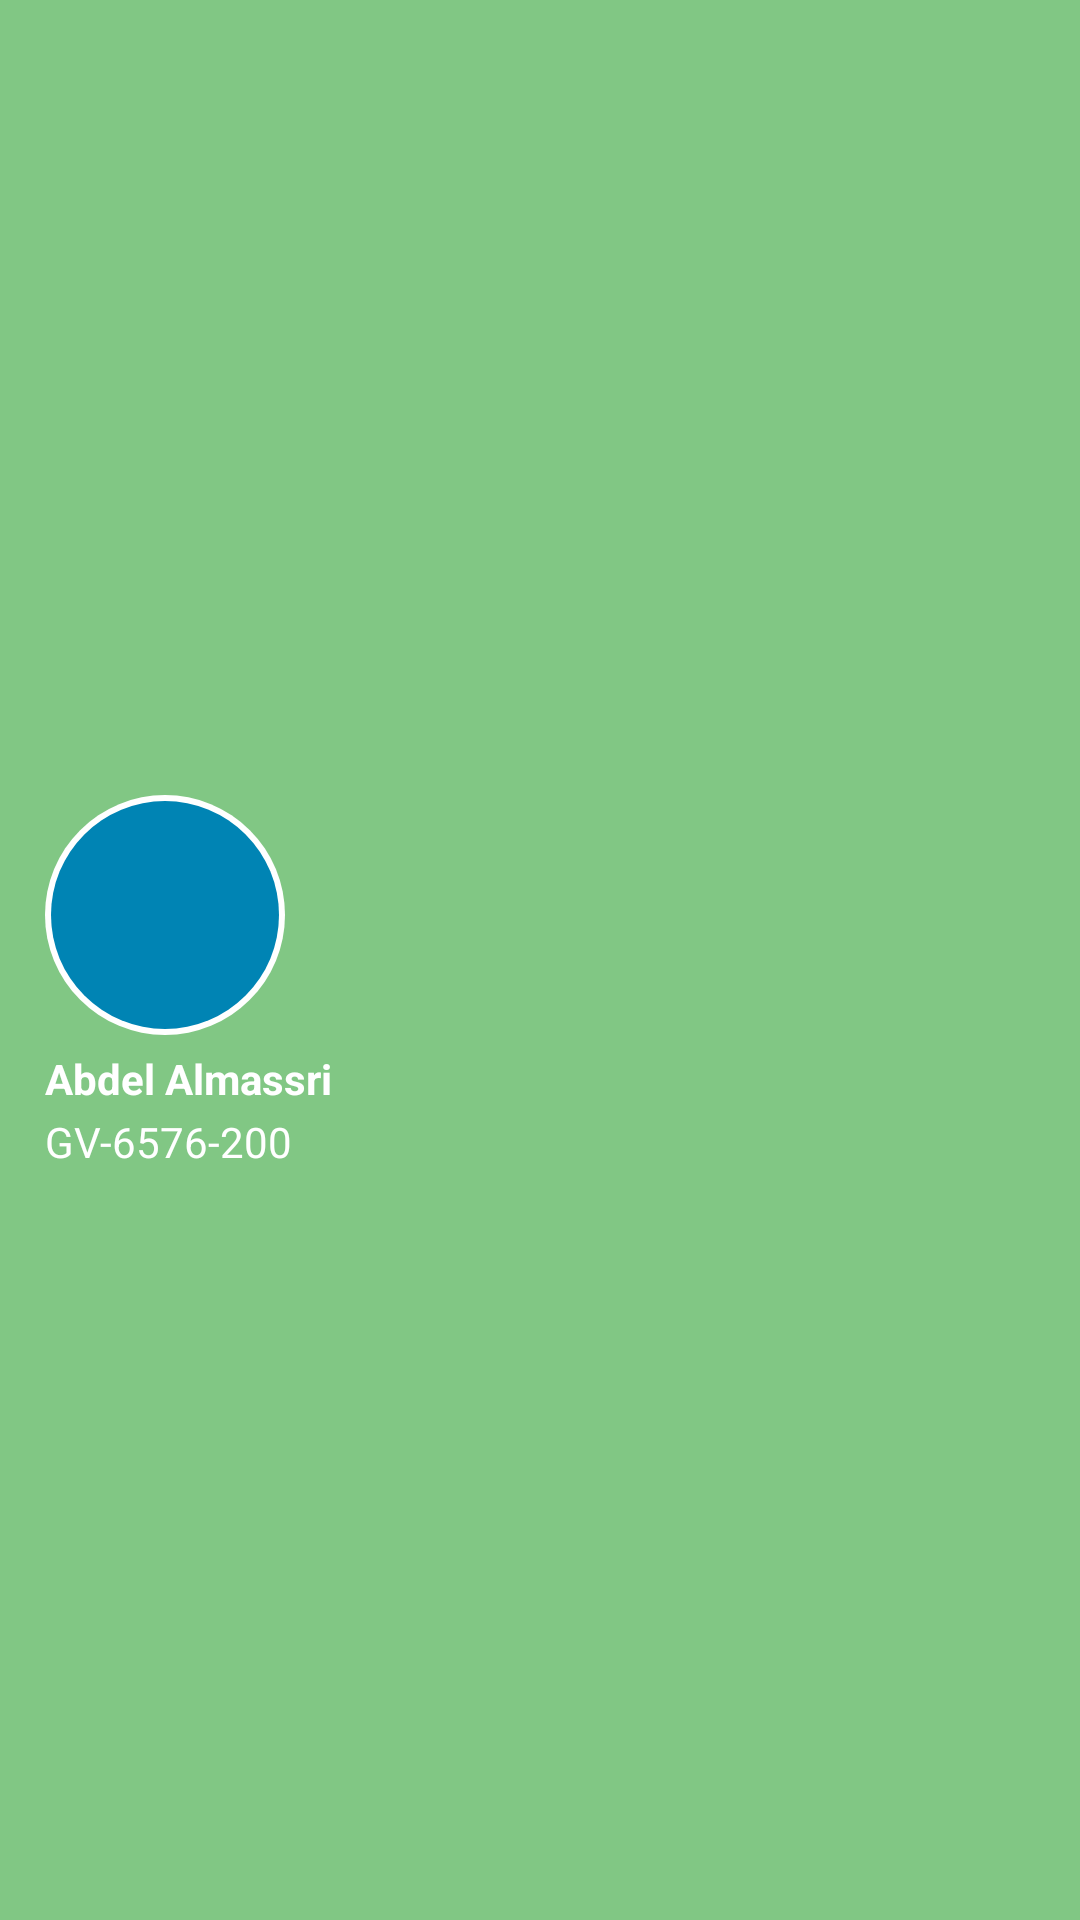

The Android layout XML behind this screen, and the referenced resources:
<!-- AndroidManifest.xml: application theme Theme.MijnProject -->
<!-- res/layout/header_lyt.xml -->
<?xml version="1.0" encoding="utf-8"?>
<RelativeLayout xmlns:android="http://schemas.android.com/apk/res/android"
    android:layout_width="match_parent"
    android:layout_height="180dp"
    android:background="@drawable/header_bg"
    android:orientation="vertical">

    <LinearLayout
        android:layout_width="wrap_content"
        android:layout_height="wrap_content"
        android:layout_centerVertical="true"
        android:layout_marginStart="@dimen/_15dp"
        android:orientation="vertical">
        <RelativeLayout
            android:layout_width="80dp"
            android:layout_height="80dp"
            android:layout_marginTop="@dimen/_15dp"
            android:background="@drawable/lb_profile_bg">
            <ImageView
                android:id="@+id/imgProfile"
                android:layout_width="match_parent"
                android:layout_height="match_parent"
                android:layout_centerInParent="true"
                android:layout_margin="2dp" />
        </RelativeLayout>


        <TextView
            android:id="@+id/tvName"
            android:layout_width="wrap_content"
            android:layout_height="wrap_content"
            android:layout_marginTop="5dp"
            android:text="Abdel Almassri"
            android:textColor="@color/white"
            android:textStyle="bold" />

        <TextView
            android:id="@+id/tvid"
            android:layout_width="wrap_content"
            android:layout_height="wrap_content"
            android:layout_marginTop="2dp"
            android:text="GV-6576-200"
            android:textColor="@color/white"

            />
    </LinearLayout>


</RelativeLayout>
<!-- resources referenced by this layout -->
<resources>
  <color name="white">#FFFFFFFF</color>
  <dimen name="_15dp">15dp</dimen>
  <!-- drawable header_bg (drawable) -->
  <?xml version="1.0" encoding="utf-8"?>
  <shape xmlns:android="http://schemas.android.com/apk/res/android"
      android:shape="rectangle">
  
      <gradient
          android:angle="180"
          android:endColor="@color/green_light"
          android:startColor="@color/green_light" />
  </shape>
  <!-- drawable lb_profile_bg (drawable) -->
  <?xml version="1.0" encoding="utf-8"?>
  <layer-list xmlns:android="http://schemas.android.com/apk/res/android">
      <item>
          <shape
  
              android:shape="oval">
            <solid android:color="@color/white"/>
  
          </shape>
      </item>
      <item
          android:bottom="2dp"
          android:left="2dp"
          android:right="2dp"
          android:top="2dp">
  
          <shape
              android:shape="oval">
              <solid android:color="@color/colorPrimaryDark" />
          </shape>
  
  
      </item>
      back
  </layer-list>
  <style name="Theme.MijnProject" parent="Theme.AppCompat.DayNight.NoActionBar">
          <item name="colorPrimary">@color/green_primary</item>
          <item name="colorPrimaryDark">@color/green_dark</item>
          <item name="colorAccent">@color/yellow_accent</item>
      </style>
  <color name="green_light">#81C784</color>
  <color name="colorPrimaryDark">#0084B4</color>
  <color name="green_primary">#4CAF50</color>
  <color name="green_dark">#388E3C</color>
  <color name="yellow_accent">#FFEB3B</color>
</resources>
